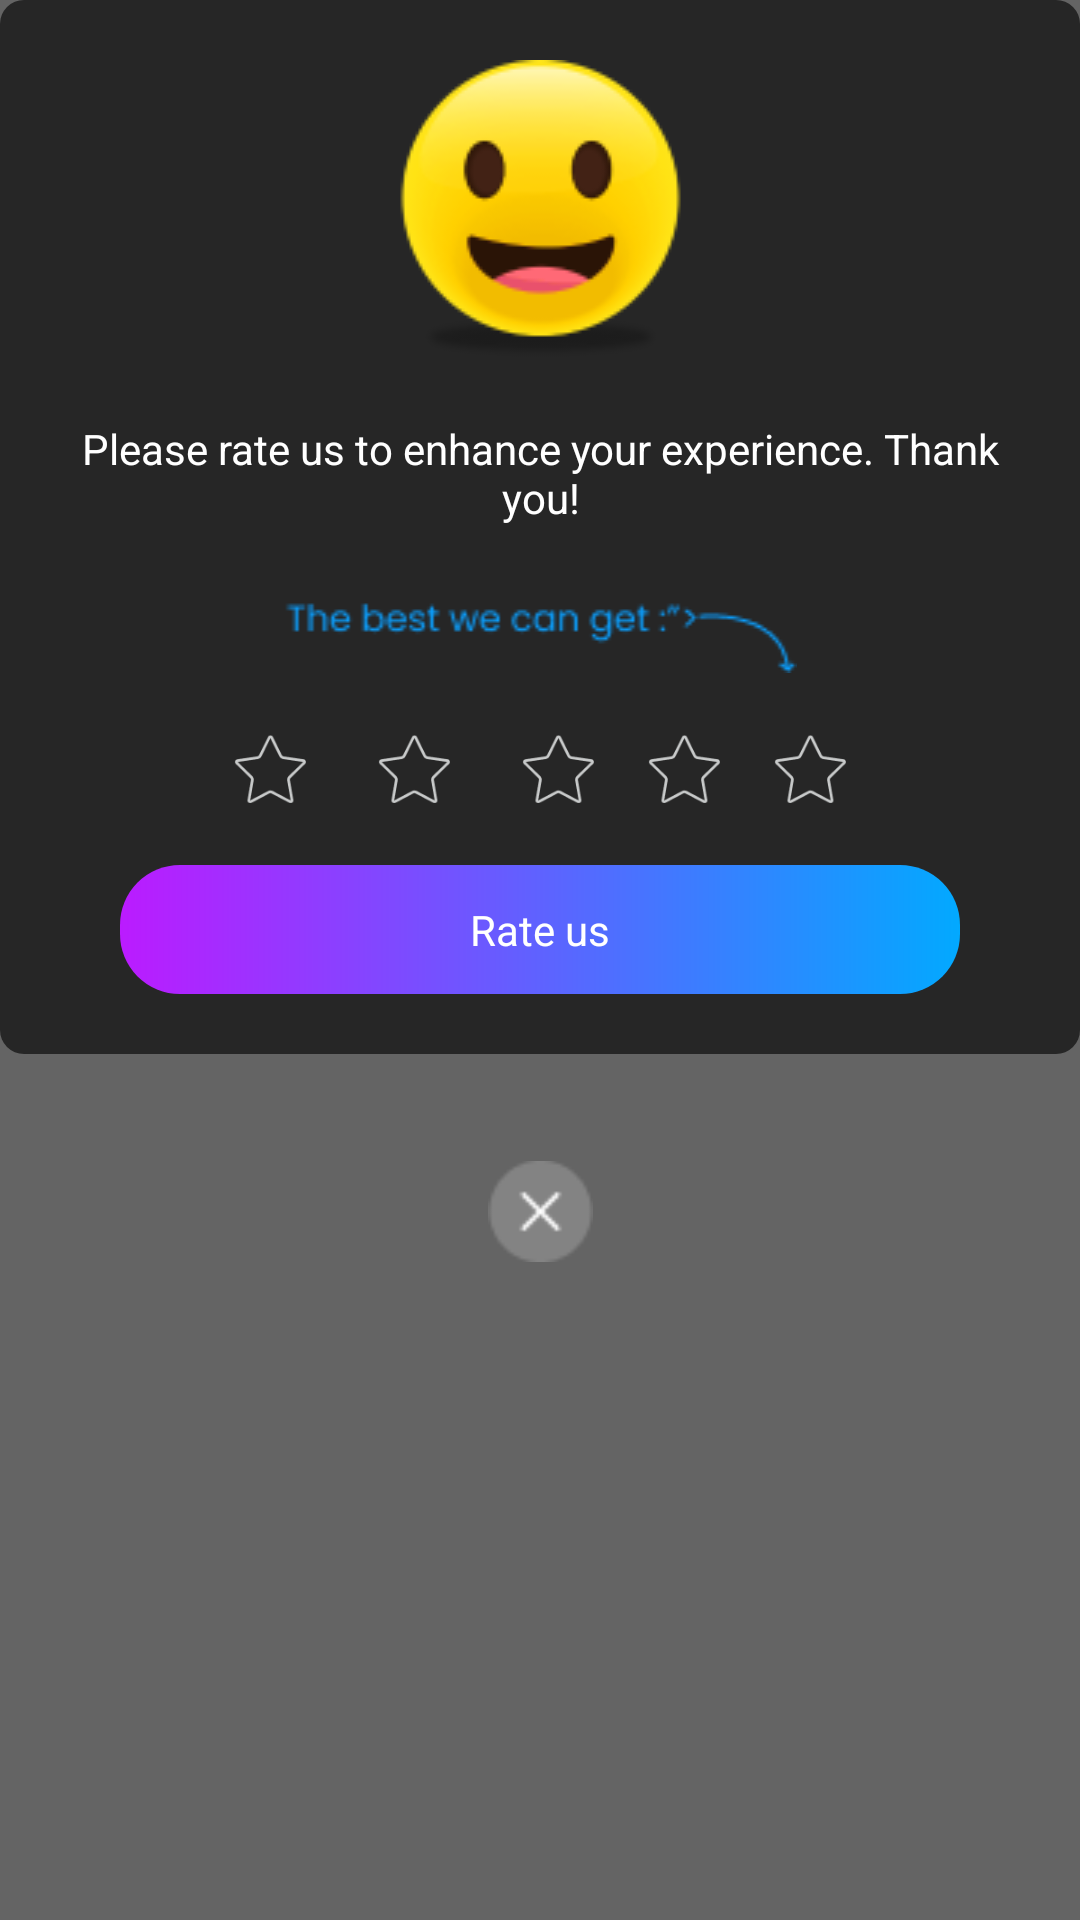

Produce the Android XML layout that renders to this screen, including the resource entries it uses.
<!-- AndroidManifest.xml: application theme Theme.PianoApp -->
<!-- res/layout/dialog_rate.xml -->
<?xml version="1.0" encoding="utf-8"?>
<androidx.constraintlayout.widget.ConstraintLayout xmlns:android="http://schemas.android.com/apk/res/android"
    xmlns:app="http://schemas.android.com/apk/res-auto"
    xmlns:tools="http://schemas.android.com/tools"
    android:layout_width="match_parent"
    android:layout_height="wrap_content"
    android:background="@color/transparent">

   <androidx.constraintlayout.widget.ConstraintLayout
       android:id="@+id/dialog_rate_container"
       android:layout_width="match_parent"
       android:layout_height="wrap_content"
       android:backgroundTint="@color/dialog_background"
       android:background="@drawable/bgr_corner"
       app:layout_constraintTop_toTopOf="parent"
       app:layout_constraintStart_toStartOf="parent"
       app:layout_constraintEnd_toEndOf="parent"
       android:padding="20dp">
       <ImageView
           android:id="@+id/img_rate"
           android:layout_width="wrap_content"
           android:layout_height="wrap_content"
           android:src="@drawable/emoji_1"
           app:layout_constraintEnd_toEndOf="parent"
           app:layout_constraintStart_toStartOf="parent"
           app:layout_constraintTop_toTopOf="parent"/>


       <TextView
           android:id="@+id/txt_rate"
           android:layout_width="0dp"
           android:layout_height="wrap_content"
           android:layout_marginTop="20dp"
           android:text="Please rate us to enhance your experience. Thank you!"
           android:textColor="@color/text_color"
           app:layout_constraintEnd_toEndOf="parent"
           app:layout_constraintStart_toStartOf="parent"
           android:gravity="center"
           app:layout_constraintTop_toBottomOf="@id/img_rate" />


       <ImageView
           android:id="@+id/img_rate2"
           android:layout_width="match_parent"
           android:layout_height="wrap_content"
           android:src="@drawable/img_txt_rate"
           android:layout_margin="20dp"
           app:layout_constraintTop_toBottomOf="@+id/txt_rate" />

       <LinearLayout
           android:id="@+id/img_stars"
           android:layout_width="match_parent"
           android:layout_height="wrap_content"
           android:gravity="center_horizontal"
           android:orientation="horizontal"
           app:layout_constraintTop_toBottomOf="@+id/img_rate2"
           android:layout_margin="20dp">

           <ImageView
               android:id="@+id/img_star1"
               android:layout_width="24dp"
               android:layout_height="24dp"
               android:src="@drawable/img_starstar_unselected"
               android:layout_marginHorizontal="12dp"
               />
           <ImageView
               android:id="@+id/img_star2"
               android:layout_width="24dp"
               android:layout_height="24dp"
               android:src="@drawable/img_starstar_unselected"
               android:layout_marginHorizontal="12dp"
               />
           <ImageView
               android:id="@+id/img_star3"
               android:layout_width="24dp"
               android:layout_height="24dp"
               android:src="@drawable/img_starstar_unselected"
               android:layout_marginHorizontal="12dp"
               />
           <ImageView
               android:id="@+id/img_star4"
               android:layout_width="24dp"
               android:layout_height="24dp"
               android:src="@drawable/img_starstar_unselected"
               android:layout_marginHorizontal="6dp"
               />
           <ImageView
               android:id="@+id/img_star5"
               android:layout_width="24dp"
               android:layout_height="24dp"
               android:src="@drawable/img_starstar_unselected"
               android:layout_marginHorizontal="12dp"
               />

       </LinearLayout>

       <TextView
           android:id="@+id/btn_rate"
           android:layout_width="0dp"
           android:layout_height="wrap_content"
           android:layout_marginTop="20dp"
           android:background="@drawable/gradient_background_corner"
           android:gravity="center_horizontal"
           android:padding="12dp"
           android:text="Rate us"
           android:textColor="@color/text_color"
           app:layout_constraintEnd_toEndOf="@+id/img_stars"
           app:layout_constraintStart_toStartOf="@+id/img_stars"
           app:layout_constraintTop_toBottomOf="@id/img_stars" />
   </androidx.constraintlayout.widget.ConstraintLayout>

    <ImageView
        android:id="@+id/close_rate"
        android:layout_width="35dp"
        android:layout_height="35dp"
        app:layout_constraintEnd_toEndOf="parent"
        app:layout_constraintStart_toStartOf="parent"
        android:layout_margin="35dp"
        android:src="@drawable/ic_close_2"
        app:layout_constraintTop_toBottomOf="@id/dialog_rate_container"/>

</androidx.constraintlayout.widget.ConstraintLayout>
<!-- resources referenced by this layout -->
<resources>
  <color name="dialog_background">#262626</color>
  <color name="text_color">#FFFFFF</color>
  <color name="transparent">#99000000</color>
  <!-- drawable bgr_corner (drawable) -->
  <?xml version="1.0" encoding="utf-8"?>
  
  <shape xmlns:android="http://schemas.android.com/apk/res/android">
      <solid android:color="@color/grey"/>
      <corners android:radius="8dp"/>
  </shape>
  <!-- drawable emoji_1: png bitmap (drawable, 8409 bytes) -->
  <!-- drawable gradient_background_corner (drawable) -->
  <?xml version="1.0" encoding="utf-8"?>
  
  <shape xmlns:android="http://schemas.android.com/apk/res/android">
      <gradient
          android:startColor="#BB1BFF"
          android:endColor="#02A9FF"/>
      <corners android:radius="20dp"/>
  </shape>
  <!-- drawable ic_close_2: png bitmap (drawable, 597 bytes) -->
  <!-- drawable img_starstar_unselected: png bitmap (drawable, 1935 bytes) -->
  <!-- drawable img_txt_rate: png bitmap (drawable, 1871 bytes) -->
  <style name="Theme.PianoApp" parent="Base.Theme.PianoApp" />
  <color name="grey">#171717</color>
  <style name="Base.Theme.PianoApp" parent="Theme.AppCompat.Light.NoActionBar">
          <item name="colorPrimary">@color/colorPrimary</item>
          <item name="colorSecondary">@color/colorSecondary</item>
          <item name="android:windowIsTranslucent">true</item>
          <item name="android:windowTranslucentStatus">true</item>
      </style>
  <color name="colorPrimary">#800080</color>
  <color name="colorSecondary">#FFFFFF</color>
</resources>
